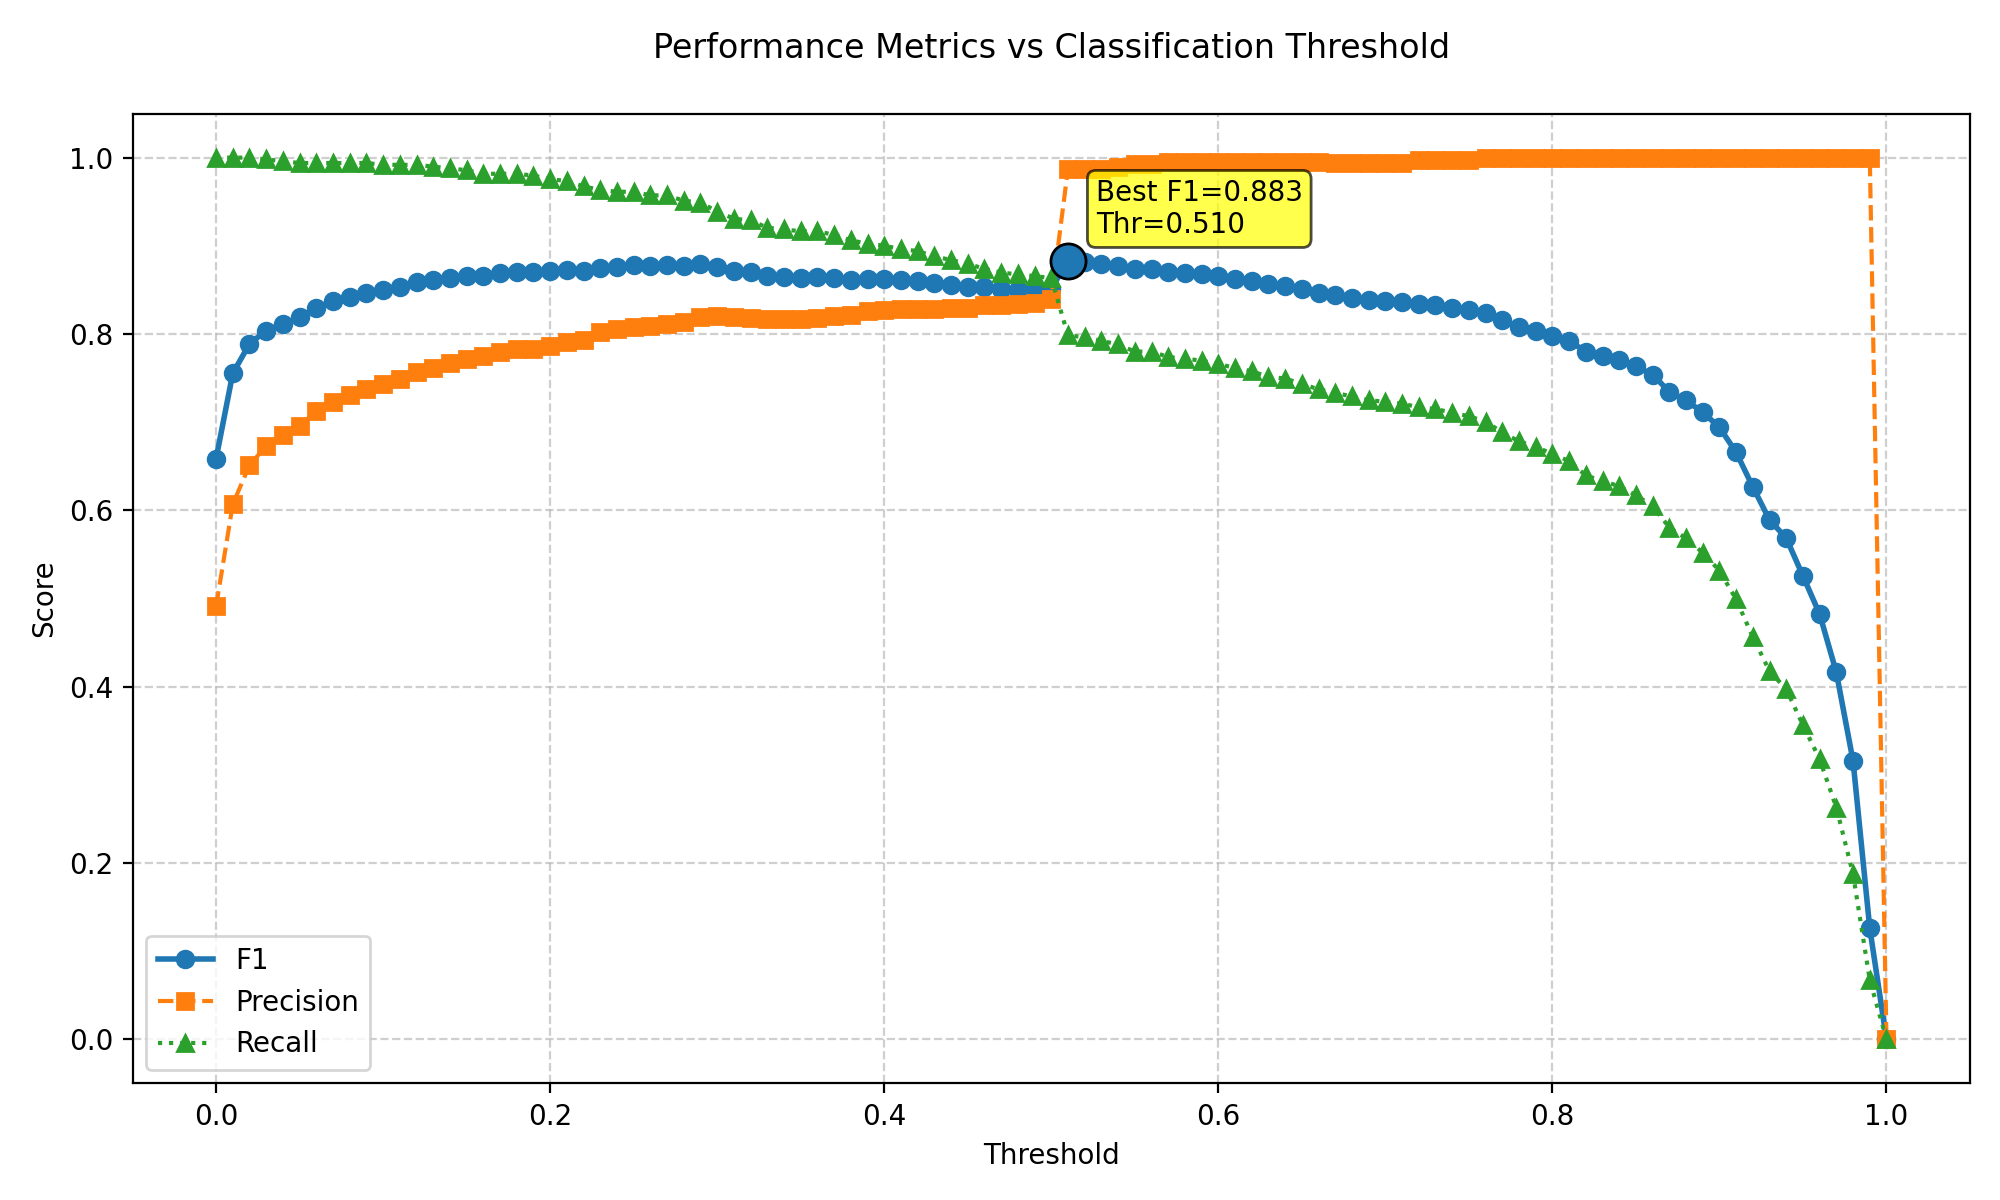

Source data for this figure (header and first rows):
threshold, f1, precision, recall
0.0, 0.6586, 0.491, 1.0
0.01, 0.7554, 0.6069, 1.0
0.02, 0.7888, 0.6512, 1.0
0.03, 0.8039, 0.6731, 0.998
0.04, 0.8116, 0.6849, 0.9959
0.05, 0.8188, 0.6961, 0.9939
0.06, 0.8299, 0.7124, 0.9939
0.07, 0.837, 0.723, 0.9939
0.08, 0.8421, 0.7305, 0.9939
0.09, 0.8465, 0.7372, 0.9939
0.1, 0.8499, 0.7435, 0.9919
0.11, 0.8536, 0.7492, 0.9919
0.12, 0.8589, 0.7574, 0.9919
0.13, 0.8609, 0.7618, 0.9898
0.14, 0.8638, 0.7674, 0.9878
0.15, 0.8658, 0.7719, 0.9857
0.16, 0.8661, 0.7749, 0.9817
0.17, 0.8693, 0.7799, 0.9817
0.18, 0.8708, 0.7825, 0.9817
0.19, 0.8706, 0.7834, 0.9796
0.2, 0.8709, 0.7865, 0.9756
0.21, 0.8731, 0.7914, 0.9735
0.22, 0.8716, 0.793, 0.9674
0.23, 0.8751, 0.8017, 0.9633
0.24, 0.8765, 0.8055, 0.9613
0.25, 0.8781, 0.8082, 0.9613
0.26, 0.8769, 0.809, 0.9572
0.27, 0.8785, 0.8117, 0.9572
0.28, 0.877, 0.8136, 0.9511
0.29, 0.8792, 0.819, 0.9491
0.3, 0.8756, 0.8203, 0.9389
0.31, 0.8713, 0.819, 0.9308
0.32, 0.8702, 0.8187, 0.9287
0.33, 0.8659, 0.8174, 0.9206
0.34, 0.8648, 0.817, 0.9185
0.35, 0.8637, 0.8167, 0.9165
0.36, 0.8646, 0.8182, 0.9165
0.37, 0.864, 0.8205, 0.9124
0.38, 0.8616, 0.821, 0.9063
0.39, 0.8627, 0.8265, 0.9022
0.4, 0.8624, 0.8277, 0.9002
0.41, 0.8611, 0.8286, 0.8961
0.42, 0.8599, 0.8283, 0.8941
0.43, 0.8574, 0.8289, 0.888
0.44, 0.856, 0.8298, 0.8839
0.45, 0.8538, 0.8292, 0.8798
0.46, 0.8529, 0.833, 0.8737
0.47, 0.8506, 0.8324, 0.8697
0.48, 0.8503, 0.8337, 0.8676
0.49, 0.85, 0.835, 0.8656
0.5, 0.8514, 0.8396, 0.8635
0.51, 0.8829, 0.9874, 0.7984
0.52, 0.8816, 0.9874, 0.7963
0.53, 0.8791, 0.9873, 0.7923
0.54, 0.8776, 0.9898, 0.7882
0.55, 0.8734, 0.9922, 0.78
0.56, 0.8734, 0.9922, 0.78
0.57, 0.8706, 0.9948, 0.7739
0.58, 0.8693, 0.9948, 0.7719
0.59, 0.868, 0.9947, 0.7699
... 41 more rows
